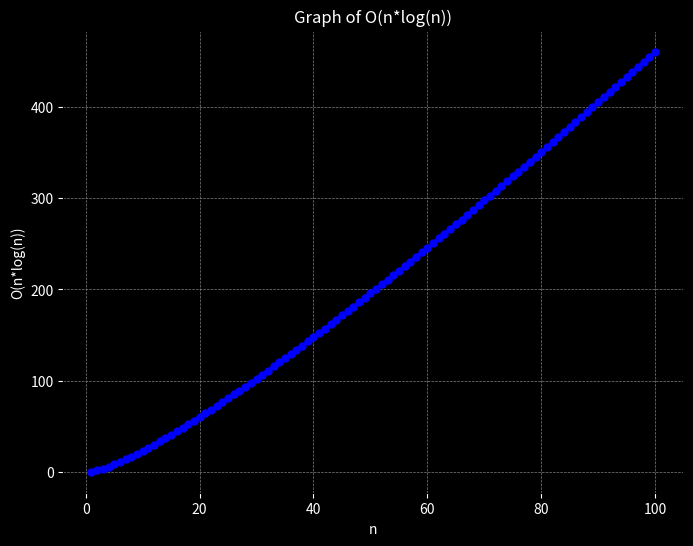

Source code (Python):
import numpy as np
import matplotlib.pyplot as plt

# Generate values for n
n = np.linspace(1, 100, 100)  # Values from 1 to 100
log_n = np.log(n)  # Compute logarithm (base e)

# Create the plot
plt.figure(figsize=(8, 6), facecolor='black')  # Set figure size and background color

# Plot O(log n)
plt.plot(n, n*log_n, color='blue', linewidth=2, marker='o', markersize=5)  # Blue line with markers

# Customize the plot
plt.title('Graph of O(n*log(n))', color='white')  # Title color
plt.xlabel('n', color='white')  # X-axis label color
plt.ylabel('O(n*log(n))', color='white')  # Y-axis label color
plt.grid(color='grey', linestyle='--', linewidth=0.5)  # Customize grid
plt.tick_params(colors='white')  # Ticks color
plt.gca().set_facecolor('black')  # Set plot background color

manager = plt.get_current_fig_manager()
try:
    manager.window.wm_geometry("+50+100")  # Far left position
except AttributeError:
    pass  # For systems that don't support this
# Show the plot
# Show the plot
plt.show()
